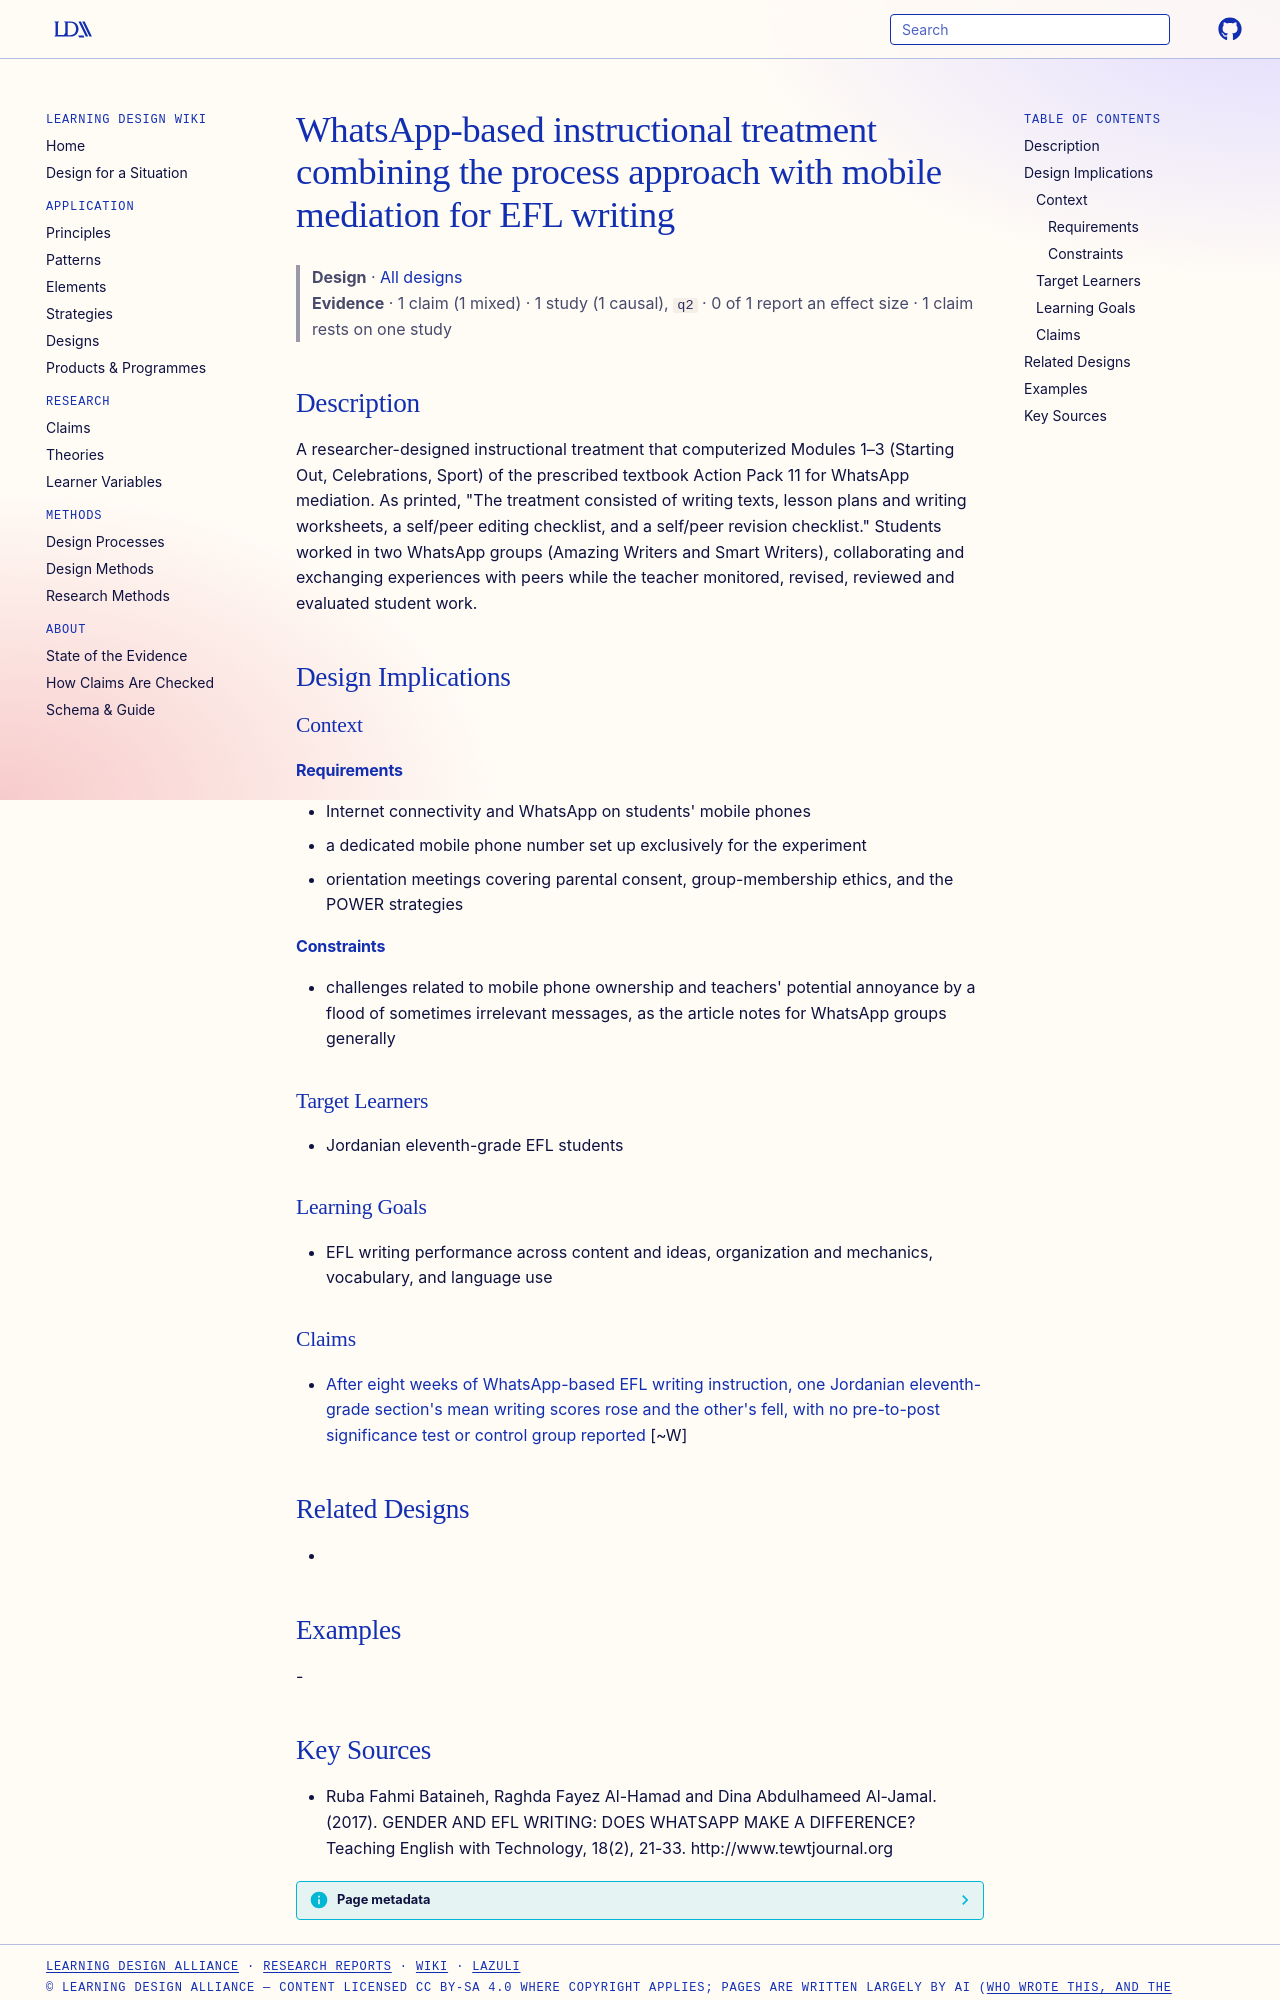

repository: Learning-Design-Alliance/learning-wiki · page: designs/whatsapp-based-efl-writing-treatment/index.html · generator: mkdocs

---
type: design
id: whatsapp-based-efl-writing-treatment
title: WhatsApp-based instructional treatment combining the process approach with mobile mediation for EFL writing
description: A researcher-designed instructional treatment that computerized Modules 1–3 (Starting Out, Celebrations, Sport) of the prescribed textbook Action Pack 11 for WhatsApp mediation.
status: review
generated:
  by: "process:settle-candidates"
  at: 2026-11-03
sources:
  - id: ruba-fahmi-bataineh-2017
    resource: "http://www.tewtjournal.org"
    title: "Ruba Fahmi Bataineh, Raghda Fayez Al-Hamad and Dina Abdulhameed Al-Jamal. (2017). GENDER AND EFL WRITING: DOES WHATSAPP MAKE A DIFFERENCE? Teaching English with Technology, 18(2), 21-33. http://www.tewtjournal.org"
    author: Ruba Fahmi Bataineh, Raghda Fayez Al-Hamad and Dina Abdulhameed Al-Jamal
---

# WhatsApp-based instructional treatment combining the process approach with mobile mediation for EFL writing

> **Design** · [All designs](index.md)
> **Evidence** · 1 claim (1 mixed) · 1 study (1 causal), `q2` · 0 of 1 report an effect size · 1 claim rests on one study

## Description
A researcher-designed instructional treatment that computerized Modules 1–3 (Starting Out, Celebrations, Sport) of the prescribed textbook Action Pack 11 for WhatsApp mediation. As printed, "The treatment consisted of writing texts, lesson plans and writing worksheets, a self/peer editing checklist, and a self/peer revision checklist." Students worked in two WhatsApp groups (Amazing Writers and Smart Writers), collaborating and exchanging experiences with peers while the teacher monitored, revised, reviewed and evaluated student work.

## Design Implications

### Context
#### Requirements
- Internet connectivity and WhatsApp on students' mobile phones
- a dedicated mobile phone number set up exclusively for the experiment
- orientation meetings covering parental consent, group-membership ethics, and the POWER strategies
#### Constraints
- challenges related to mobile phone ownership and teachers' potential annoyance by a flood of sometimes irrelevant messages, as the article notes for WhatsApp groups generally

### Target Learners
- Jordanian eleventh-grade EFL students

### Learning Goals
- EFL writing performance across content and ideas, organization and mechanics, vocabulary, and language use

### Claims
- [After eight weeks of WhatsApp-based EFL writing instruction, one Jordanian eleventh-grade section's mean writing scores rose and the other's fell, with no pre-to-post significance test or control group reported](../claims/whatsapp-instruction-improves-efl-writing-performance.md) [~W]

## Related Designs
- 

## Examples
-
